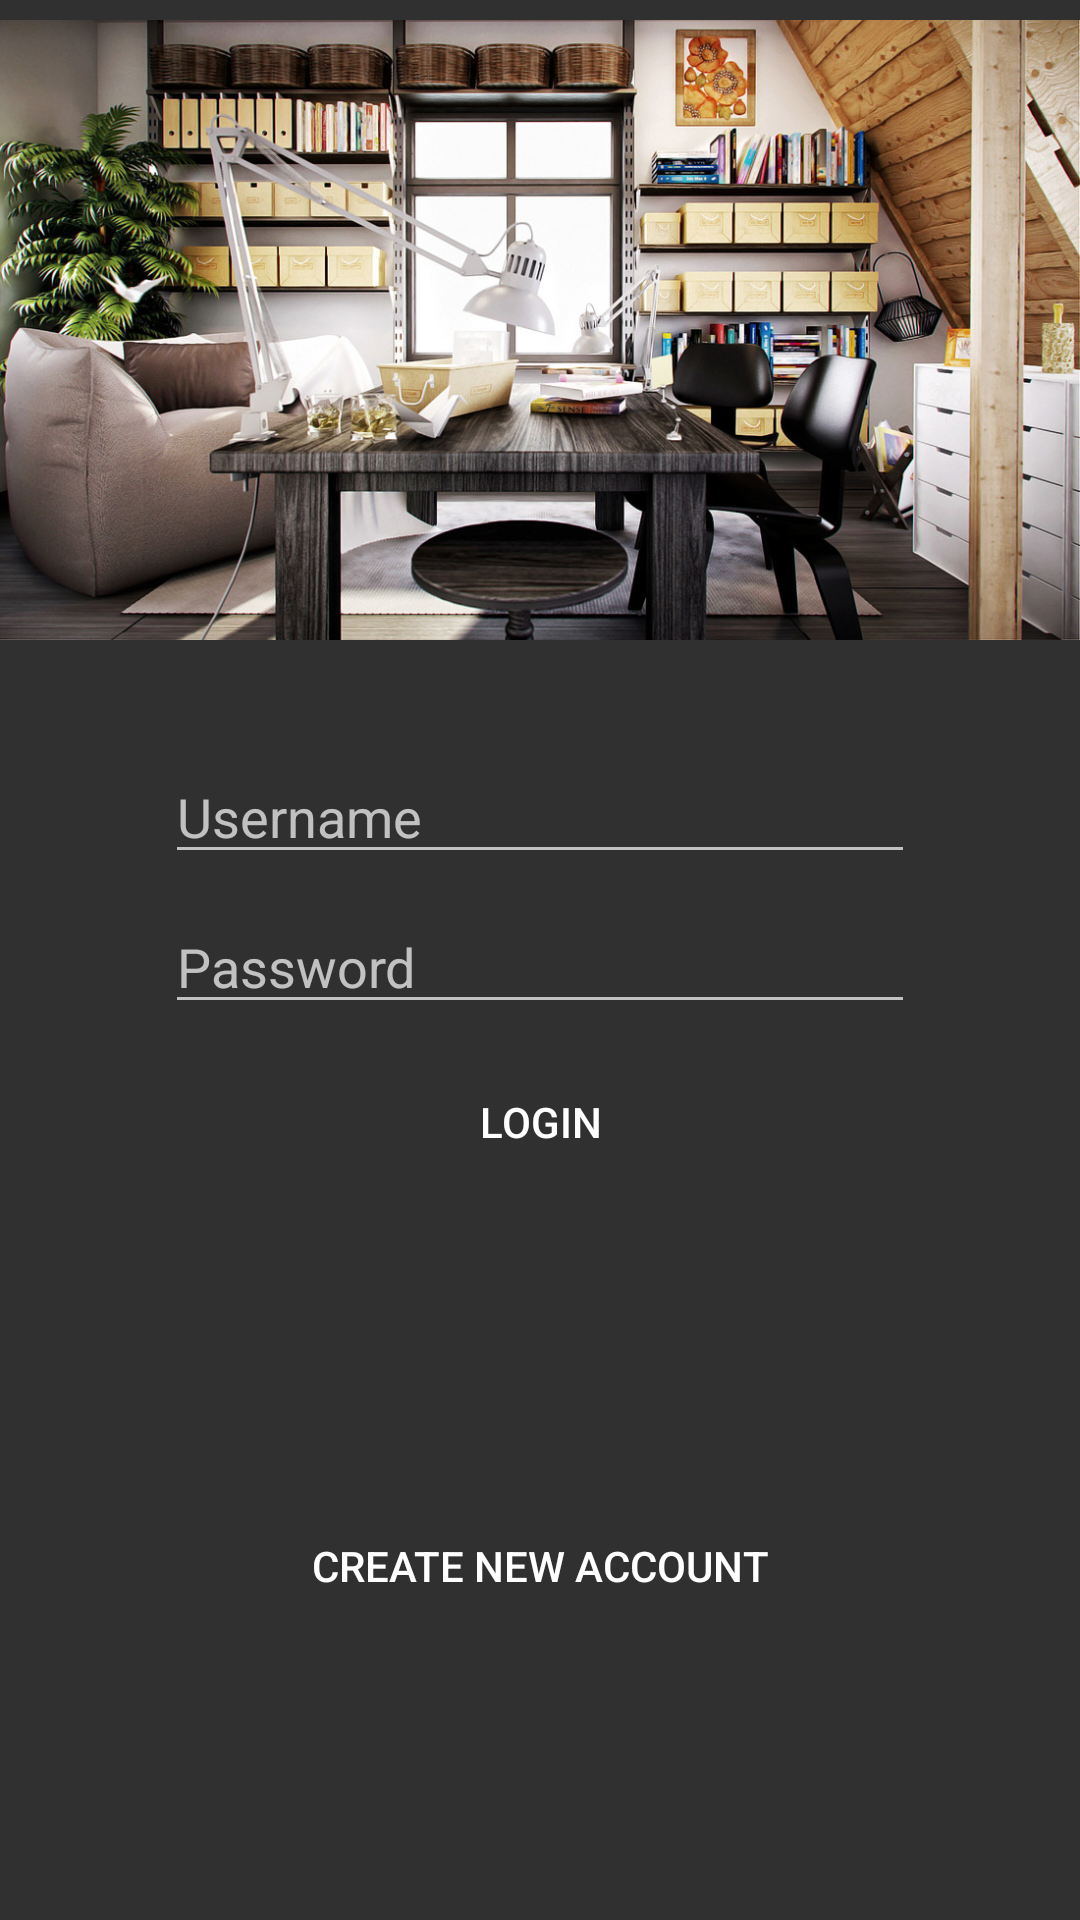

Android layout source for this screen:
<!-- AndroidManifest.xml: application theme Theme.AppCompat.NoActionBar -->
<!-- res/layout/activity_login.xml -->
<?xml version="1.0" encoding="utf-8"?>
<RelativeLayout
    xmlns:android="http://schemas.android.com/apk/res/android"
    android:layout_height="match_parent"
    android:layout_width="match_parent"
    android:background="@color/windowBackground">
   <ImageView
       android:id="@+id/ImageViewLogo"
       android:layout_width="match_parent"
       android:layout_height="220dp"
       android:src="@drawable/work"
       android:layout_centerHorizontal="true"
       android:layout_alignParentTop="true"/>
   <EditText
       android:id="@+id/editTextUsername"
       android:layout_width="250dp"
       android:layout_height="wrap_content"
       android:inputType="textPersonName"
       android:hint="Username"
       android:layout_marginTop="250dp"
       android:layout_centerHorizontal="true"/>

   <EditText
       android:id="@+id/editTextPassword"
       android:layout_width="250dp"
       android:layout_height="wrap_content"
       android:inputType="textPassword"
       android:hint="Password"
       android:layout_alignParentTop="true"
       android:layout_marginTop="300dp"
       android:layout_centerHorizontal="true"/>
   <Button
       android:id="@+id/buttonLogin"
       android:layout_width="250dp"
       android:layout_height="wrap_content"
       android:text="Login"
       android:layout_marginTop="350dp"
       android:layout_centerHorizontal="true"
       android:background="@color/buttonColor"/>

   <Button
       android:id="@+id/buttonRegister"
       android:layout_width="250dp"
       android:layout_height="wrap_content"
       android:text="Create New Account"
       android:layout_centerHorizontal="true"
       android:layout_marginTop="100dp"
       android:layout_below="@id/buttonLogin"
       android:onClick="intentRegister"
       android:background="@color/buttonColor"/>
</RelativeLayout>
<!-- resources referenced by this layout -->
<resources>
  <!-- drawable work: jpg bitmap (drawable, 376317 bytes) -->
</resources>
